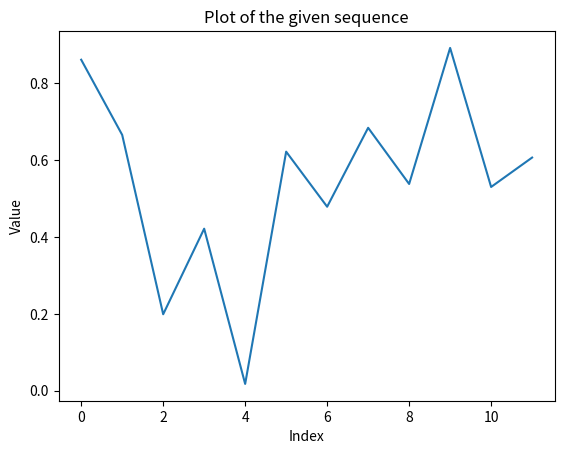

Here is the Python script that generated this plot:
import matplotlib.pyplot as plt

data = [0.86015211, 0.66480249, 0.19880487, 0.42112983, 0.01780584,
        0.62128139, 0.47819413, 0.68326718, 0.53730458, 0.89080319,
        0.52955107, 0.60594081]

plt.plot(data)
plt.xlabel('Index')
plt.ylabel('Value')
plt.title('Plot of the given sequence')
plt.show()
